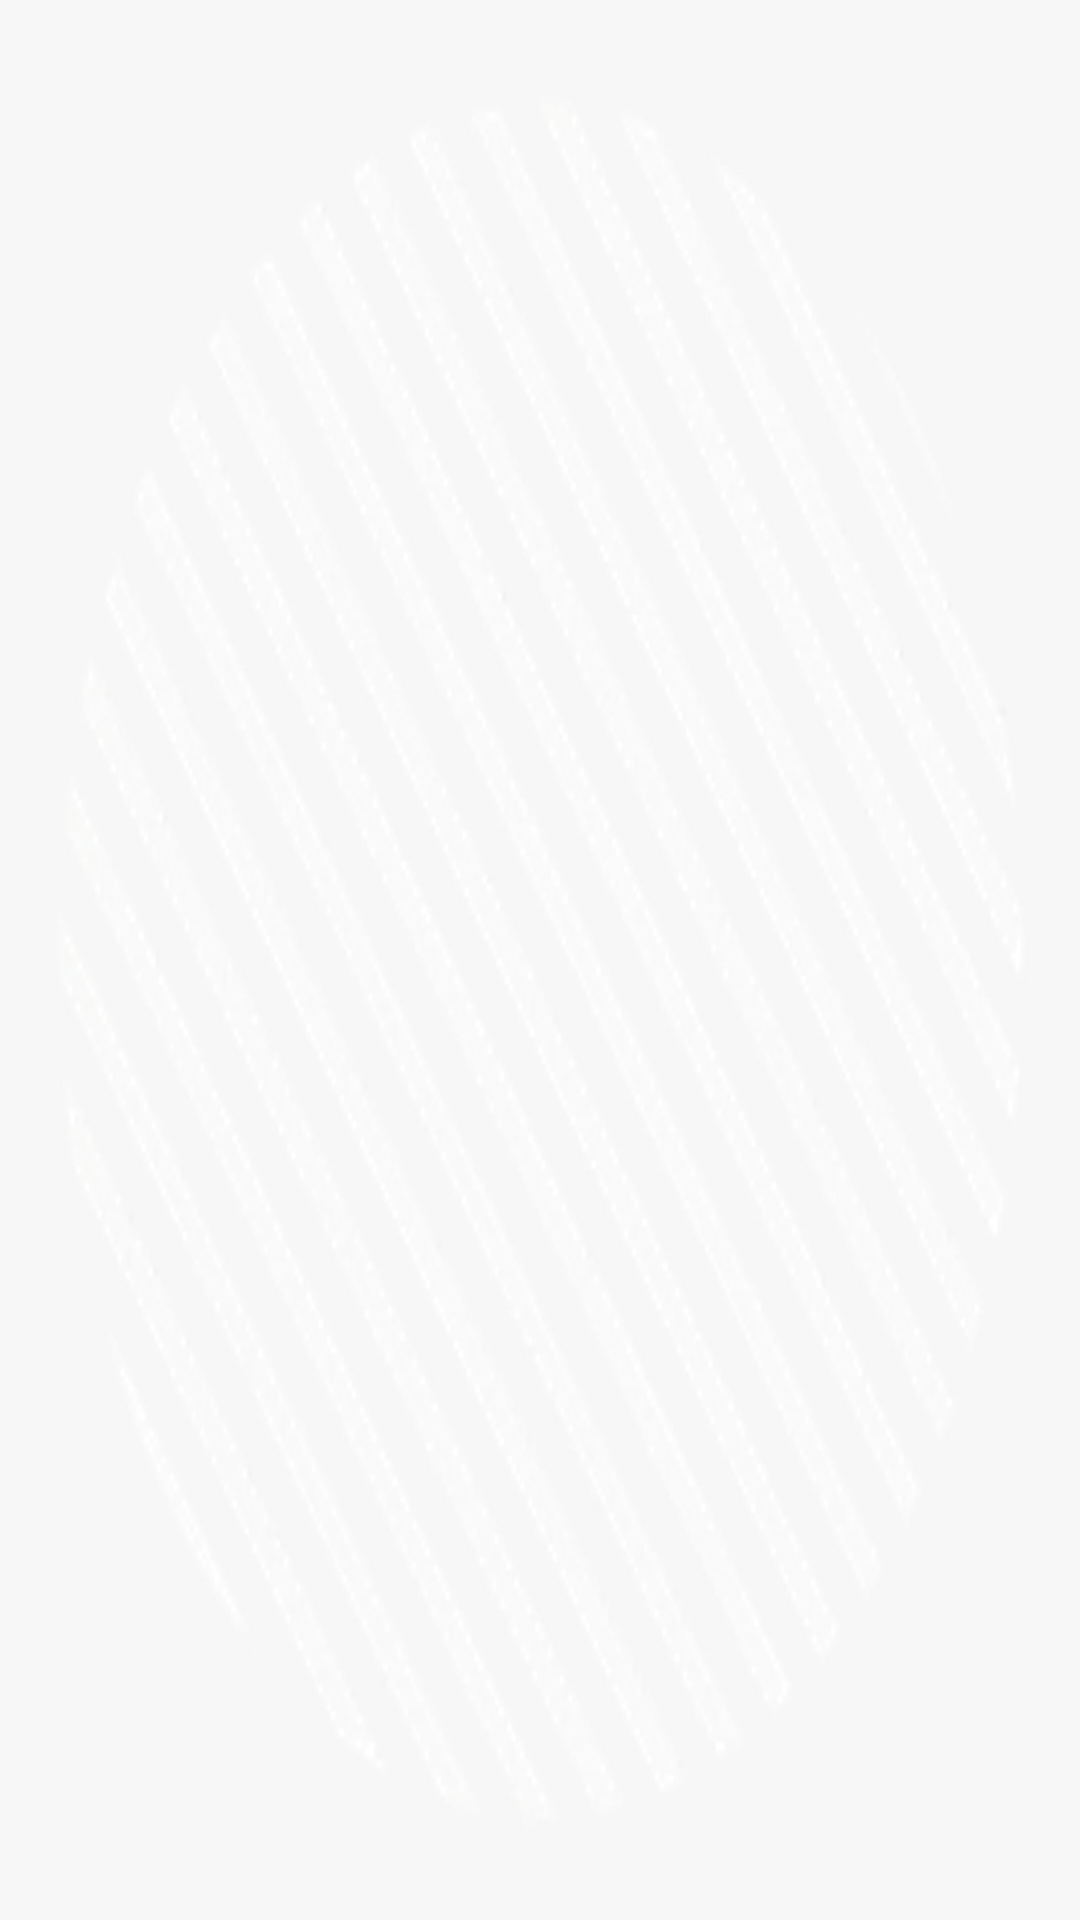

This screen was rendered from an Android layout file. Write that file and the resources it references.
<!-- AndroidManifest.xml: application theme Theme.MenuApp -->
<!-- res/layout/activity_explore_anim.xml -->
<?xml version="1.0" encoding="utf-8"?>
<RelativeLayout
    xmlns:android="http://schemas.android.com/apk/res/android"
    android:layout_width="match_parent"
    android:layout_height="match_parent"
    android:background="@drawable/background_explore">

    <androidx.recyclerview.widget.RecyclerView
        xmlns:android="http://schemas.android.com/apk/res/android"
        android:layout_width="match_parent"
        android:layout_height="match_parent"
        android:id="@+id/explore_recycle">
    </androidx.recyclerview.widget.RecyclerView>

    <FrameLayout
        android:id="@+id/explore_frame_info"
        android:layout_width="match_parent"
        android:layout_height="match_parent"
        android:visibility="invisible">
    </FrameLayout>
</RelativeLayout>
<!-- resources referenced by this layout -->
<resources>
  <!-- drawable background_explore: png bitmap (drawable, 129966 bytes) -->
  <style name="Theme.MenuApp" parent="Base.Theme.MenuApp" />
  <style name="Base.Theme.MenuApp" parent="Theme.Material3.DayNight.NoActionBar">
          
          
          <item name="android:statusBarColor">@color/black</item>
          <item name="android:navigationBarColor">@color/black</item>
          <item name="android:screenOrientation">portrait</item>
      </style>
  <color name="black">#FF000000</color>
</resources>
